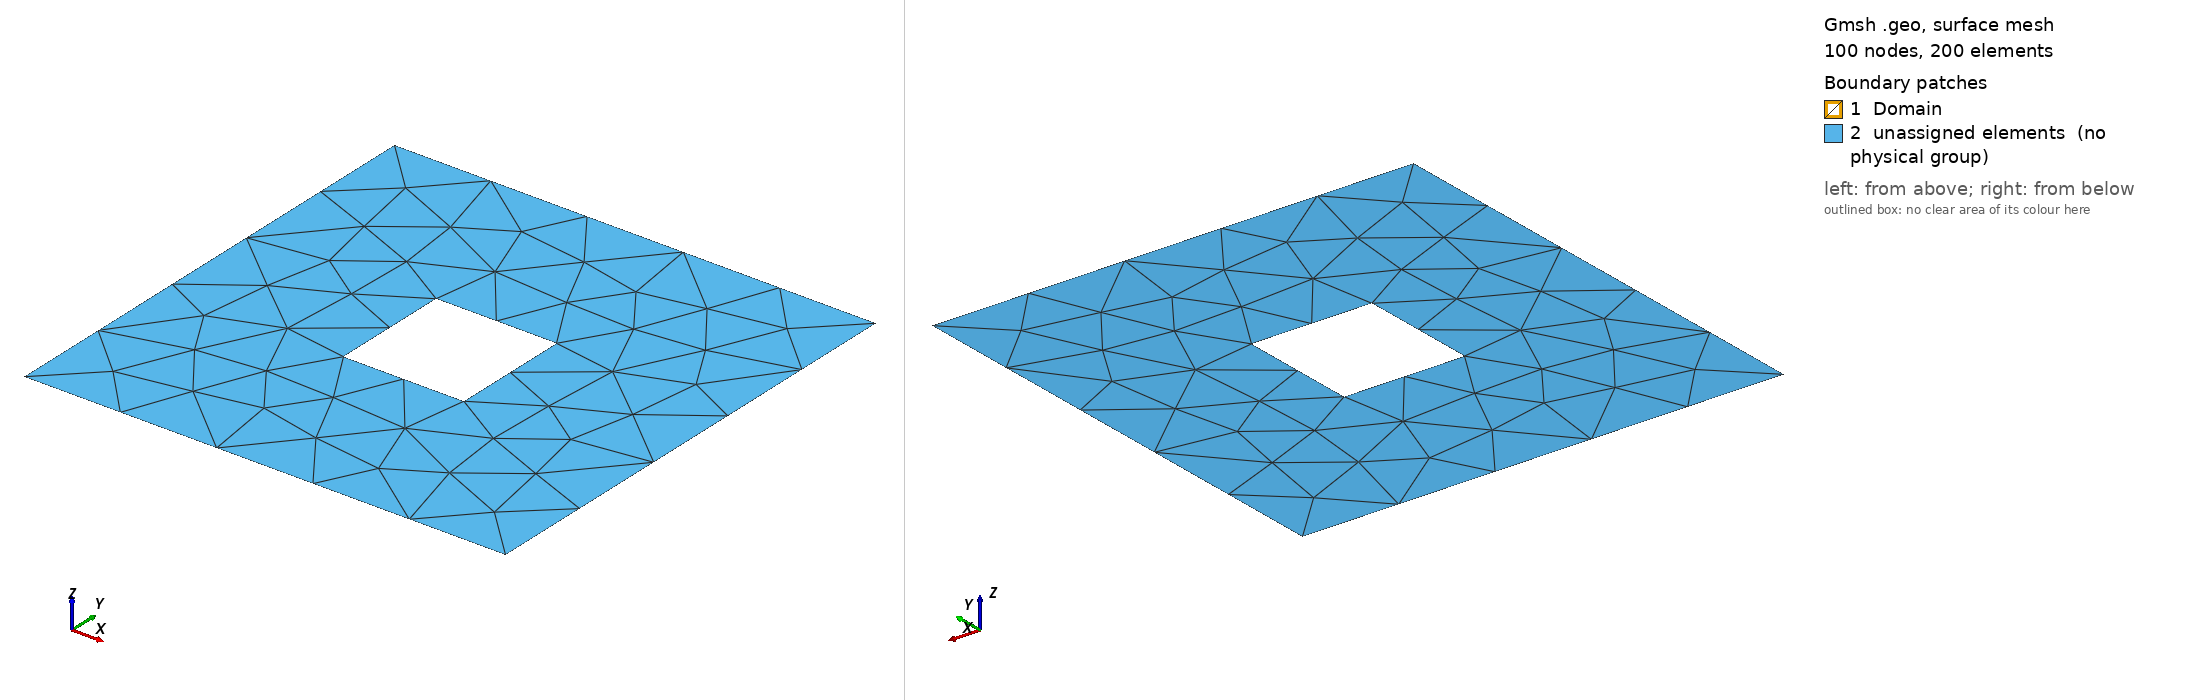

Gmsh geometry script, surface-meshed: 100 nodes, 200 surface elements. Boundary patches (legend numbers): 1 Domain, 2 unassigned elements (no physical group). Left view from above one corner, right view from below the opposite corner. Legend entries are the model's physical surfaces; 'unassigned elements' are surfaces in no physical group. The drawing asked Gmsh for element sizes between 1% and 20% of the model's largest extent; the script's own settings can give other sizes.

=== scatterSquare.geo (drawn) ===
cl__1 = 1;
Point(1) = {-1, -1, 0, 1};
Point(2) = {1, -1, 0, 1};
Point(3) = {1, 1, 0, 1};
Point(4) = {-1, 1, 0, 1};
Point(5) = {-0.25, -0.25, 0, 1};
Point(6) = {0.25, -0.25, 0, 1};
Point(7) = {0.25, 0.25, 0, 1};
Point(8) = {-0.25, 0.25, 0, 1};
Line(1) = {1, 2};
Line(2) = {2, 3};
Line(3) = {3, 4};
Line(4) = {4, 1};
Line(5) = {5, 6};
Line(6) = {6, 7};
Line(7) = {7, 8};
Line(8) = {8, 5};
Line Loop(11) = {4, 1, 2, 3, -7, -6, -5, -8};
Plane Surface(11) = {11};
Physical Line("Wall") = {1, 2, 3, 4};
Physical Line("Scatter") = {5, 6, 7, 8};
Coherence;
Line Loop(12) = {4, 1, 2, 3};
Line Loop(13) = {8, 5, 6, 7};
Plane Surface(14) = {12, 13};
Physical Surface("Domain") = {11};
